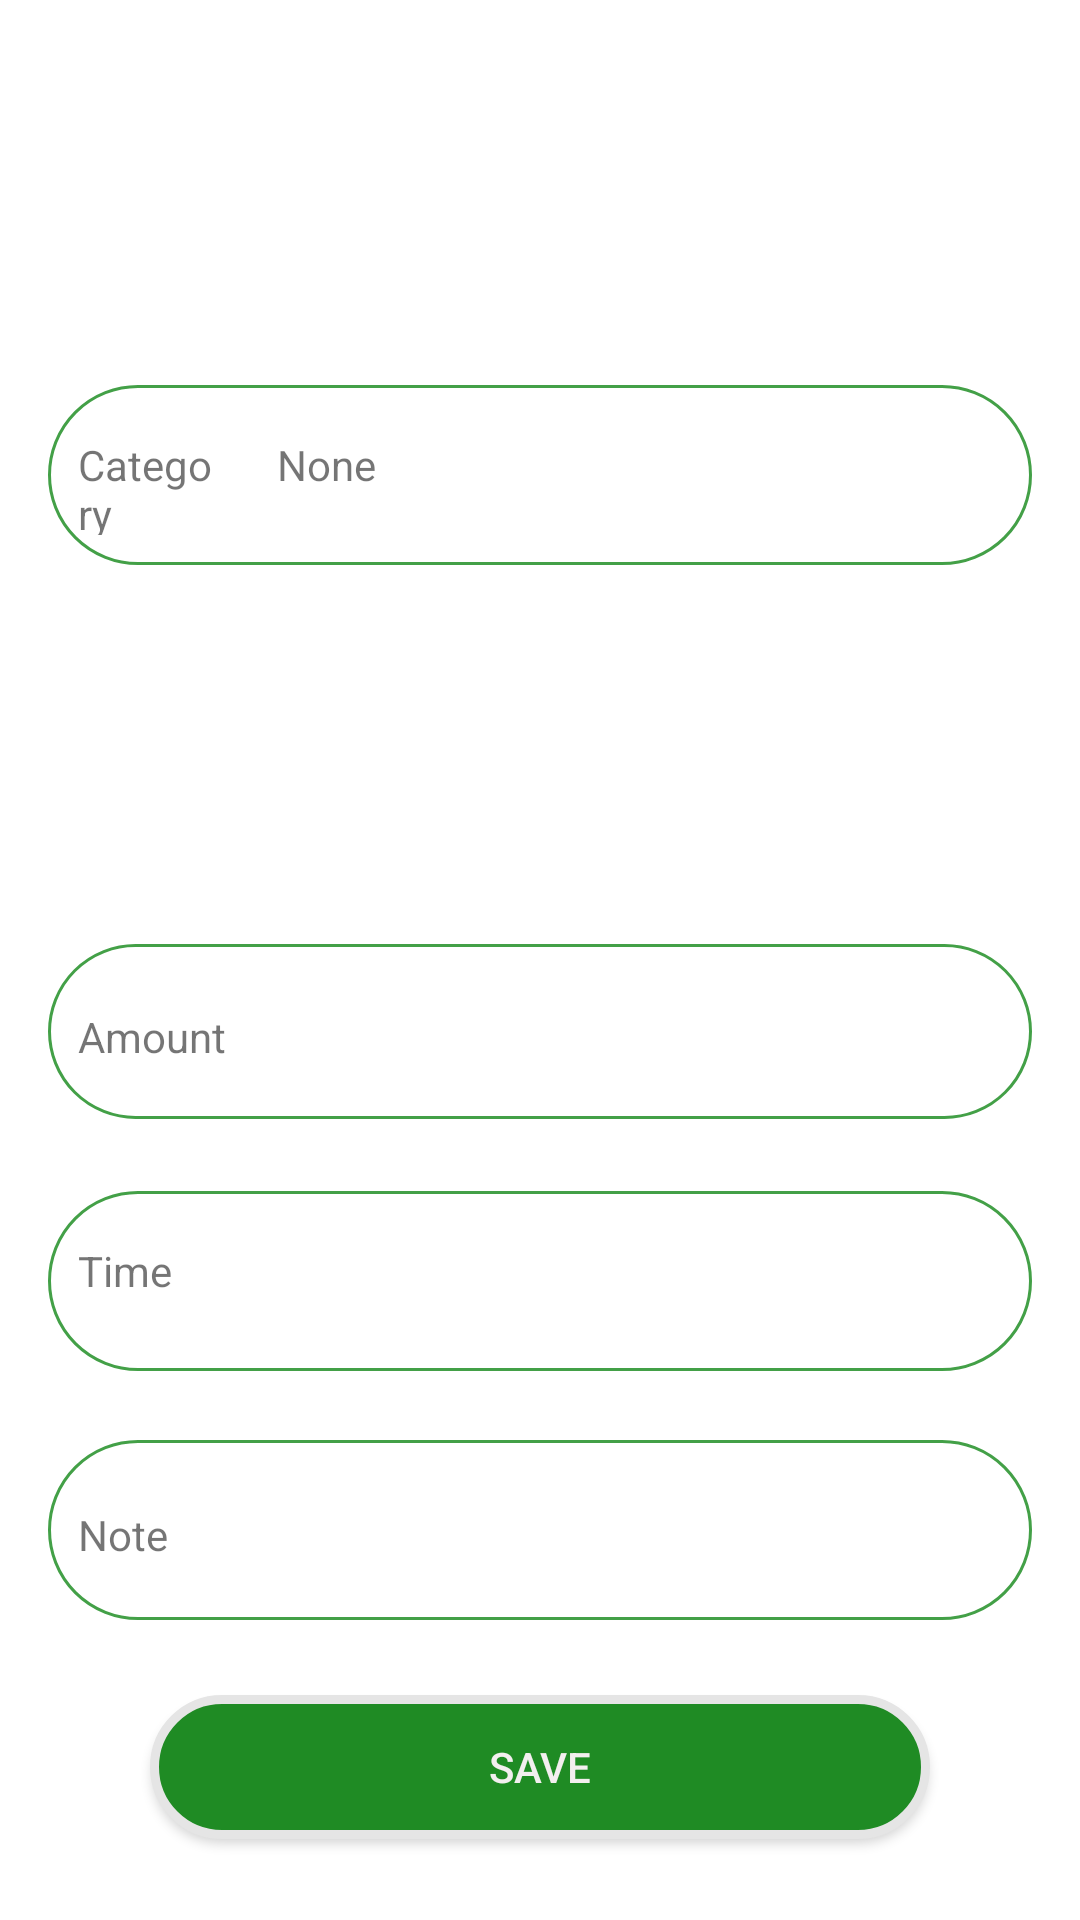

Android layout source for this screen:
<!-- AndroidManifest.xml: application theme Theme.Testdoan -->
<!-- res/layout/fragment_form_add_expense.xml -->
<?xml version="1.0" encoding="utf-8"?>
<androidx.constraintlayout.widget.ConstraintLayout xmlns:android="http://schemas.android.com/apk/res/android"
    xmlns:app="http://schemas.android.com/apk/res-auto"
    xmlns:tools="http://schemas.android.com/tools"
    android:layout_width="match_parent"
    android:layout_height="wrap_content"
    android:windowSoftInputMode="adjustResize"
    tools:context=".view.MainActivity">

    <LinearLayout
        android:id="@+id/linearLayout"
        android:layout_width="fill_parent"
        android:layout_height="wrap_content"
        android:layout_marginStart="16dp"
        android:layout_marginEnd="16dp"
        android:layout_marginBottom="192dp"
        android:background="@drawable/textinput"
        android:orientation="horizontal"
        android:padding="10dp"
        android:weightSum="1"
        app:layout_constraintBottom_toTopOf="@+id/form_expense_save"
        app:layout_constraintEnd_toEndOf="parent"
        app:layout_constraintHorizontal_bias="1.0"
        app:layout_constraintStart_toStartOf="parent">

        <TextView
            android:layout_width="0dp"
            android:layout_height="wrap_content"
            android:layout_weight=".25"
            android:text="@string/money" />

        <EditText
            android:id="@+id/form_expense_amount"
            android:layout_width="100dp"
            android:layout_height="wrap_content"
            android:layout_marginLeft="10dp"
            android:layout_weight=".75"
            android:background="@drawable/rouder_edittext"
            android:inputType="numberDecimal"
            android:maxLength="11"
            android:padding="7dp" />

    </LinearLayout>


    <LinearLayout
        android:layout_width="fill_parent"
        android:layout_height="wrap_content"
        android:layout_marginStart="16dp"
        android:layout_marginTop="27dp"
        android:layout_marginEnd="16dp"
        android:layout_marginBottom="25dp"
        android:background="@drawable/textinput"
        android:orientation="horizontal"
        android:padding="10dp"
        android:weightSum="1"
        app:layout_constraintBottom_toTopOf="@+id/linearLayout"
        app:layout_constraintEnd_toEndOf="parent"
        app:layout_constraintStart_toStartOf="parent"
        app:layout_constraintTop_toTopOf="parent">

        <TextView
            android:layout_width="0dp"
            android:layout_height="wrap_content"
            android:layout_weight=".25"
            android:text="@string/category" />

        <TextView
            android:id="@+id/form_expense_category"
            android:layout_width="100dp"
            android:layout_height="40dp"
            android:layout_marginLeft="10dp"
            android:layout_weight=".75"
            android:padding="7dp"
            android:text="None"
            android:background="@drawable/rouder_edittext"
           />
    </LinearLayout>

    <LinearLayout
        android:id="@+id/time_linearlayout"
        android:layout_width="fill_parent"
        android:layout_height="wrap_content"
        android:layout_marginStart="16dp"
        android:layout_marginEnd="16dp"
        android:layout_marginBottom="108dp"
        android:background="@drawable/textinput"
        android:orientation="horizontal"
        android:padding="10dp"
        android:weightSum="1"
        app:layout_constraintBottom_toTopOf="@+id/form_expense_save"
        app:layout_constraintEnd_toEndOf="parent"
        app:layout_constraintHorizontal_bias="1.0"
        app:layout_constraintStart_toStartOf="parent">

        <TextView
            android:layout_width="0dp"
            android:layout_height="wrap_content"
            android:layout_weight=".25"
            android:text="@string/time" />

        <TextView
            android:id="@+id/form_expense_time"
            android:layout_width="100dp"
            android:layout_height="40dp"
            android:layout_marginLeft="10dp"
            android:layout_weight=".75"
            android:padding="7dp"
            android:background="@drawable/rouder_edittext" />
    </LinearLayout>

    <LinearLayout
        android:layout_width="fill_parent"
        android:layout_height="wrap_content"
        android:layout_marginStart="16dp"
        android:layout_marginEnd="16dp"
        android:layout_marginBottom="25dp"
        android:background="@drawable/textinput"
        android:orientation="horizontal"
        android:padding="10dp"
        android:weightSum="1"
        app:layout_constraintBottom_toTopOf="@+id/form_expense_save"
        app:layout_constraintEnd_toEndOf="parent"
        app:layout_constraintStart_toStartOf="parent">

        <TextView
            android:layout_width="0dp"
            android:layout_height="wrap_content"
            android:layout_weight=".25"
            android:text="@string/note" />

        <EditText
            android:id="@+id/form_expense_note"
            android:layout_width="100dp"
            android:layout_height="40dp"
            android:layout_marginLeft="10dp"
            android:layout_weight=".75"
            android:background="@drawable/rouder_edittext"
            android:padding="7dp" />
    </LinearLayout>

    <Button
        android:id="@+id/form_expense_save"
        android:layout_width="0dp"
        android:layout_height="wrap_content"
        android:layout_marginStart="50dp"
        android:layout_marginEnd="50dp"
        android:layout_marginBottom="27dp"
        android:background="@drawable/button_pattern"
        android:text="Save"
        android:textColor="#F3EFEF"
        app:layout_constraintBottom_toBottomOf="parent"
        app:layout_constraintEnd_toEndOf="parent"
        app:layout_constraintStart_toStartOf="parent" />

</androidx.constraintlayout.widget.ConstraintLayout>
<!-- resources referenced by this layout -->
<resources>
  <!-- drawable button_pattern (drawable) -->
  <?xml version="1.0" encoding="utf-8"?>
  <shape xmlns:android="http://schemas.android.com/apk/res/android"
      android:shape="rectangle" >
  
      <solid android:color="@color/backgroundselect" />
  
      <corners
          android:bottomLeftRadius="30dp"
          android:bottomRightRadius="30dp"
          android:topLeftRadius="30dp"
          android:topRightRadius="30dp" />
  
      <stroke
          android:width="3dp"
          android:color="#E5E5E5" />
  
  </shape>
  <!-- drawable textinput (drawable) -->
  <?xml version="1.0" encoding="utf-8"?>
  <shape xmlns:android="http://schemas.android.com/apk/res/android"
      android:shape="rectangle"
      android:padding="20dp">
      <solid android:color="#FFFFFF"/>
      <corners
          android:bottomRightRadius="45dp"
          android:bottomLeftRadius="45dp"
          android:topLeftRadius="45dp"
          android:topRightRadius="45dp"/>
      <stroke
          android:width="1dip"
          android:color="@color/bmiIdeal" />
  
  </shape>
  <string name="category">Category</string>
  <string name="money">Amount</string>
  <string name="note">Note</string>
  <string name="time">Time</string>
  <style name="Theme.Testdoan" parent="Theme.MaterialComponents.DayNight.DarkActionBar">
          
          <item name="colorPrimary">@color/backgroundselect</item>
          <item name="colorPrimaryVariant">@color/backgroundselect</item>
          <item name="colorOnPrimary">@color/white</item>
          
  
          <item name="colorSecondary">@color/green_A700</item>
          <item name="colorSecondaryVariant">@color/teal_700</item>
          <item name="colorOnSecondary">@color/white</item>
          
          <item name="android:statusBarColor" tools:targetApi="l">?attr/colorPrimaryVariant</item>
          
      </style>
  <color name="backgroundselect">#1F8B24</color>
  <color name="bmiIdeal">#43a047</color>
  <color name="white">#FFFFFFFF</color>
  <color name="green_A700">#00C853</color>
  <color name="teal_700">#00796B</color>
</resources>
